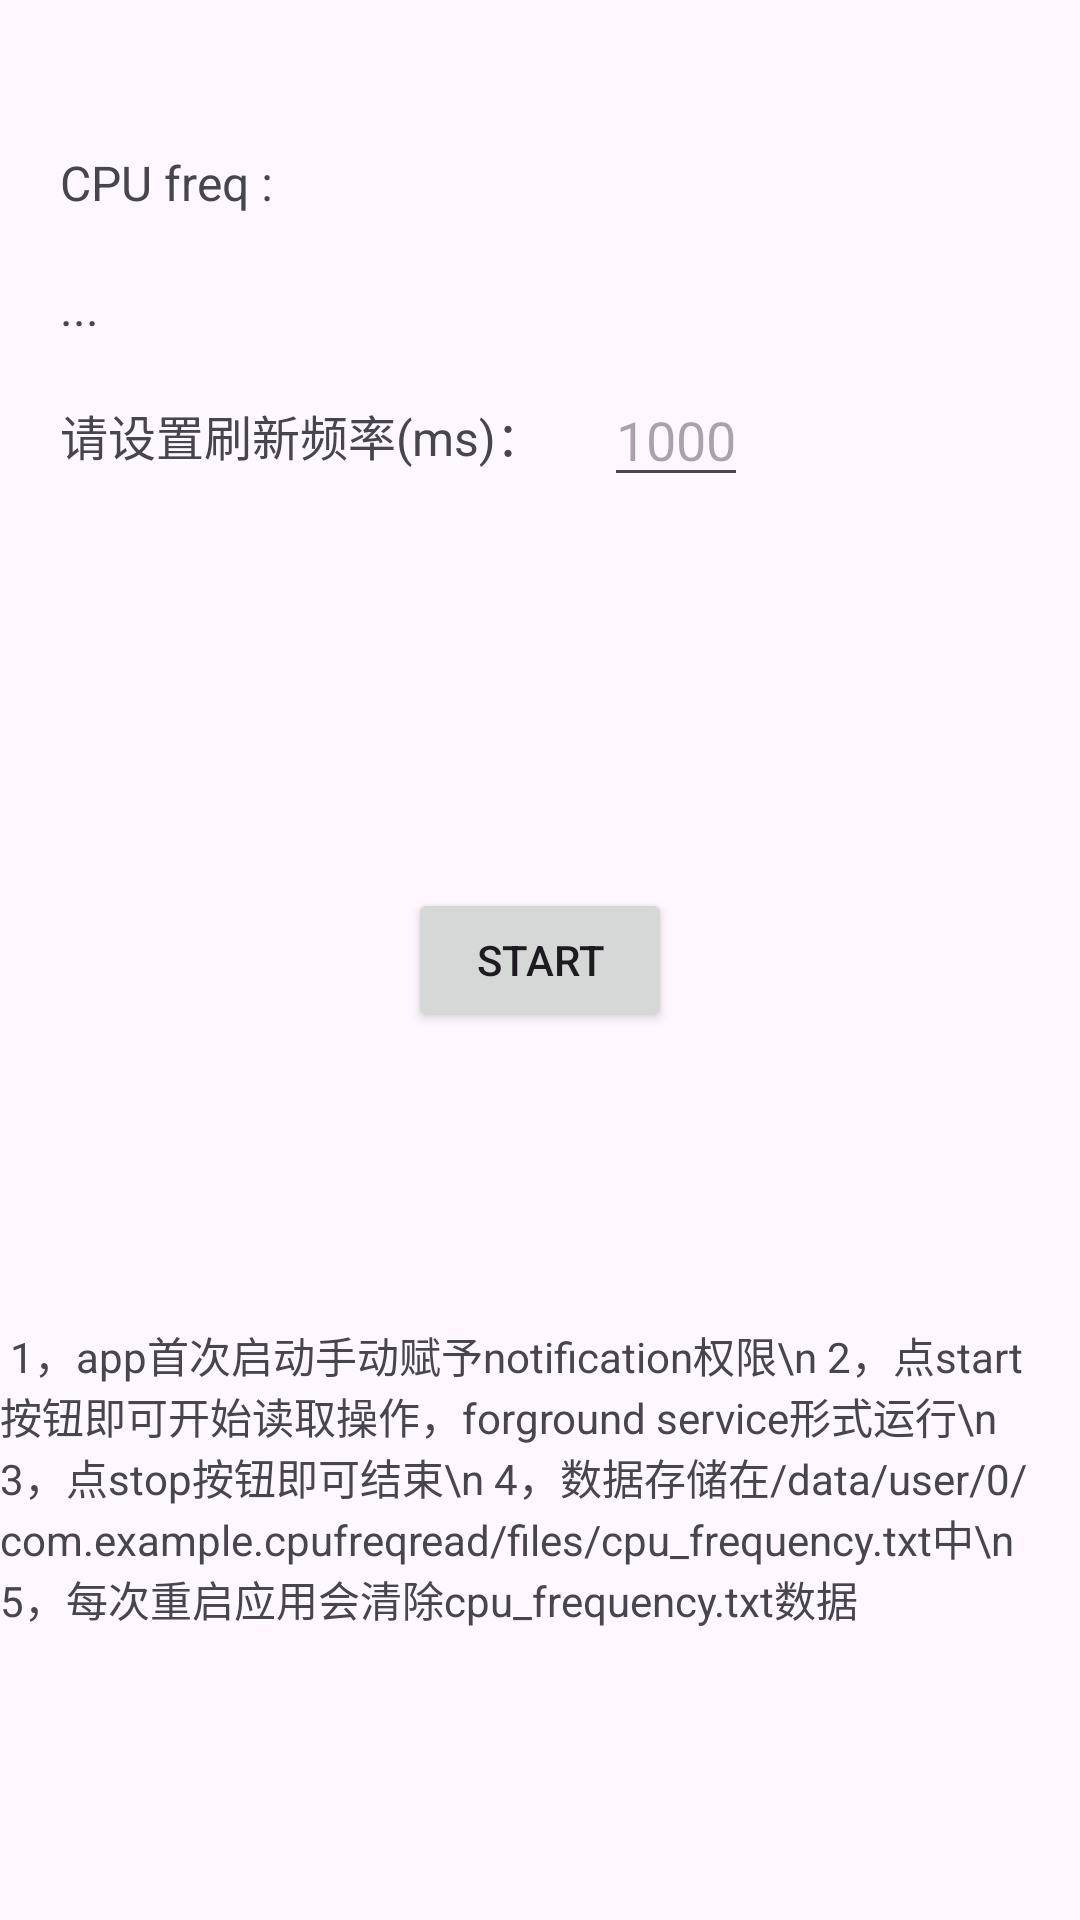

This screen was rendered from an Android layout file. Write that file and the resources it references.
<!-- AndroidManifest.xml: application theme Theme.CpuFreqRead -->
<!-- res/layout/content_main.xml -->
<?xml version="1.0" encoding="utf-8"?>
<androidx.constraintlayout.widget.ConstraintLayout xmlns:android="http://schemas.android.com/apk/res/android"
    xmlns:app="http://schemas.android.com/apk/res-auto"
    android:layout_width="match_parent"
    android:layout_height="match_parent"
    app:layout_behavior="@string/appbar_scrolling_view_behavior">

    <TextView
        android:id="@+id/title"
        android:layout_width="wrap_content"
        android:layout_height="wrap_content"
        app:layout_constraintStart_toStartOf="parent"
        app:layout_constraintTop_toTopOf="parent"
        android:layout_marginTop="50dp"
        android:layout_marginStart="20dp"
        android:textSize="16sp"
        android:text="CPU freq :"/>

    <TextView
        android:id="@+id/cpuFreqTextView"
        android:layout_width="wrap_content"
        android:layout_height="wrap_content"
        app:layout_constraintStart_toStartOf="parent"
        app:layout_constraintTop_toBottomOf="@+id/title"
        android:layout_marginTop="20dp"
        android:layout_marginStart="20dp"
        android:textSize="16sp"
        android:text="..."/>

    <TextView
        android:id="@+id/refDesTextView"
        android:layout_width="wrap_content"
        android:layout_height="wrap_content"
        app:layout_constraintStart_toStartOf="parent"
        app:layout_constraintTop_toBottomOf="@+id/cpuFreqTextView"
        android:layout_marginTop="20dp"
        android:layout_marginStart="20dp"
        android:textSize="16sp"
        android:text="请设置刷新频率(ms)："/>

    <EditText
        android:id="@+id/refTimeValueEt"
        android:layout_width="wrap_content"
        android:layout_height="wrap_content"
        app:layout_constraintStart_toEndOf="@+id/refDesTextView"
        app:layout_constraintTop_toTopOf="@+id/refDesTextView"
        app:layout_constraintBottom_toBottomOf="@+id/refDesTextView"
        android:layout_marginStart="20dp"
        android:hint="1000"/>

    <Button
        android:id="@+id/startBtn"
        android:layout_width="wrap_content"
        android:layout_height="wrap_content"
        android:text="start"
        app:layout_constraintStart_toStartOf="parent"
        app:layout_constraintTop_toTopOf="parent"
        app:layout_constraintEnd_toEndOf="parent"
        app:layout_constraintBottom_toBottomOf="parent"/>

    <TextView
        android:layout_width="wrap_content"
        android:layout_height="wrap_content"
        app:layout_constraintStart_toStartOf="parent"
        app:layout_constraintTop_toBottomOf="@+id/startBtn"
        app:layout_constraintEnd_toEndOf="parent"
        app:layout_constraintBottom_toBottomOf="parent"
        android:text=" 1，app首次启动手动赋予notification权限\n
2，点start按钮即可开始读取操作，forground service形式运行\n
3，点stop按钮即可结束\n
4，数据存储在/data/user/0/com.example.cpufreqread/files/cpu_frequency.txt中\n
5，每次重启应用会清除cpu_frequency.txt数据"/>
</androidx.constraintlayout.widget.ConstraintLayout>
<!-- resources referenced by this layout -->
<resources>
  <style name="Theme.CpuFreqRead" parent="Base.Theme.CpuFreqRead" />
  <style name="Base.Theme.CpuFreqRead" parent="Theme.Material3.DayNight.NoActionBar">
          
          
      </style>
</resources>
